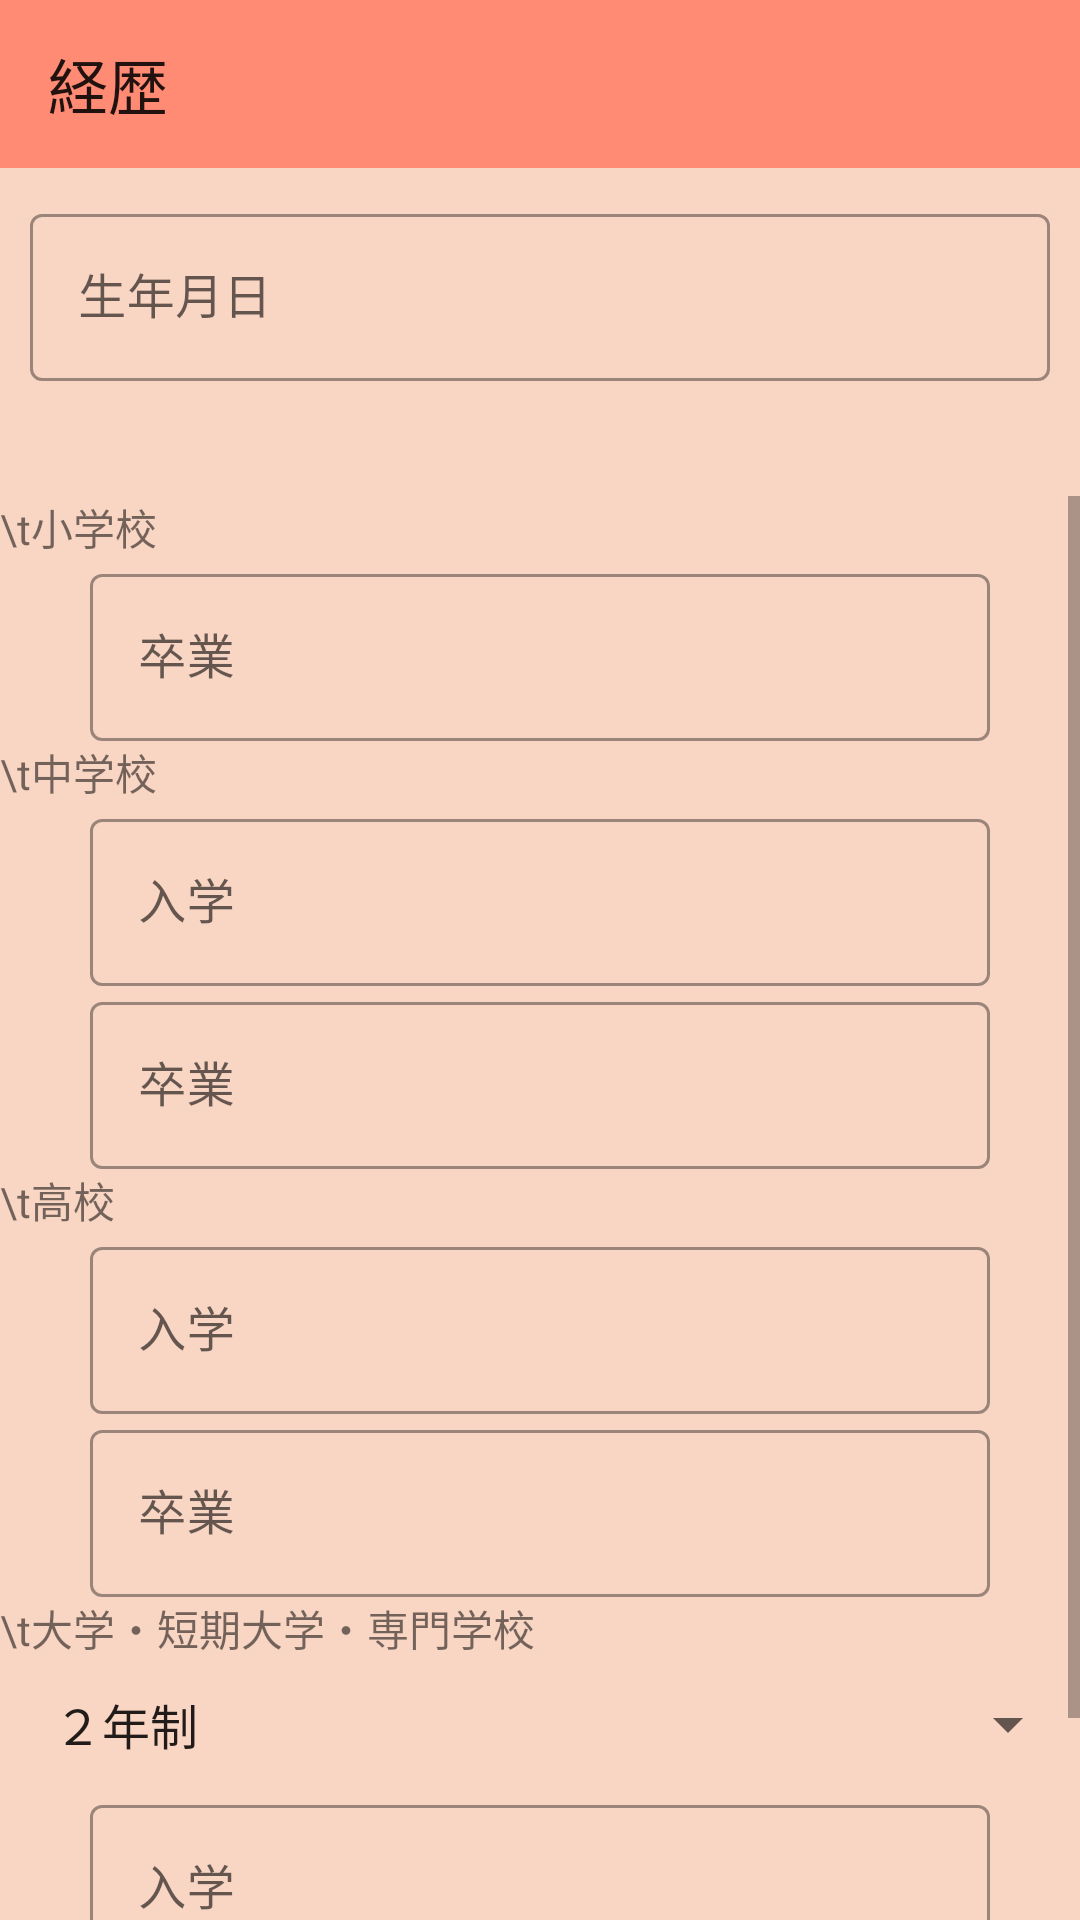

This screen was rendered from an Android layout file. Write that file and the resources it references.
<!-- AndroidManifest.xml: application theme Theme.Rirekisyo -->
<!-- res/layout/activity_new.xml -->
<?xml version="1.0" encoding="utf-8"?>
<LinearLayout xmlns:android="http://schemas.android.com/apk/res/android"
    xmlns:app="http://schemas.android.com/apk/res-auto"
    xmlns:tools="http://schemas.android.com/tools"
    android:layout_width="match_parent"
    android:layout_height="match_parent"
    android:orientation="vertical"
    android:background="#f9d5c3"
    tools:context=".NewActivity">

    <Toolbar
        android:id="@+id/toolbar"
        android:layout_width="match_parent"
        android:layout_height="wrap_content"
        android:title="経歴"
        android:minHeight="?android:actionBarSize"
        android:background="#ff8b75" >
    </Toolbar>


    <com.google.android.material.textfield.TextInputLayout
        android:id="@+id/txtInputLayout"
        android:layout_width="match_parent"
        android:layout_height="wrap_content"
        android:padding="10dp"
        app:startIconDrawable="@drawable/ic_baseline_calendar_month_24"
        style="@style/Widget.MaterialComponents.TextInputLayout.OutlinedBox">

    <EditText
        android:id="@+id/editTextDate"
        android:layout_width="match_parent"
        android:layout_height="wrap_content"
        android:ems="10"
        android:hint="生年月日"
        android:focusable="false"
        android:inputType="date" />

    </com.google.android.material.textfield.TextInputLayout>

        <TextView
            android:id="@+id/userBirthday"
            android:layout_width="match_parent"
            android:layout_height="wrap_content"
            android:gravity="right"
            android:paddingHorizontal="20dp"
            tools:text="19さい"
            android:textSize="21sp" />



    <ScrollView
        android:layout_width="match_parent"
        android:layout_height="match_parent">

        <LinearLayout
            android:layout_width="match_parent"
            android:layout_height="wrap_content"
            android:orientation="vertical" >

            <TextView
                android:layout_width="match_parent"
                android:layout_height="wrap_content"
                android:text="\t小学校" />

            <com.google.android.material.textfield.TextInputLayout
                style="@style/Widget.MaterialComponents.TextInputLayout.OutlinedBox"
                android:layout_width="match_parent"
                android:layout_height="wrap_content"
                android:hint="卒業"
                android:paddingHorizontal="30dp">

                <EditText
                    android:id="@+id/primary_graduate"
                    android:layout_width="match_parent"
                    android:layout_height="wrap_content"
                    android:ems="10"
                    android:longClickable="false"
                    android:focusable="false"
                    android:inputType="text" />

            </com.google.android.material.textfield.TextInputLayout>


            <TextView
                android:layout_width="match_parent"
                android:layout_height="wrap_content"
                android:text="\t中学校" />

            <com.google.android.material.textfield.TextInputLayout
                style="@style/Widget.MaterialComponents.TextInputLayout.OutlinedBox"
                android:layout_width="match_parent"
                android:layout_height="wrap_content"
                android:hint="入学"
                android:paddingHorizontal="30dp">

                <EditText
                    android:id="@+id/junior_enter"
                    android:layout_width="match_parent"
                    android:layout_height="wrap_content"
                    android:ems="10"
                    android:longClickable="false"
                    android:focusable="false"
                    android:inputType="text" />

            </com.google.android.material.textfield.TextInputLayout>

            <com.google.android.material.textfield.TextInputLayout
                style="@style/Widget.MaterialComponents.TextInputLayout.OutlinedBox"
                android:layout_width="match_parent"
                android:layout_height="wrap_content"
                android:hint="卒業"
                android:paddingHorizontal="30dp">

                <EditText
                    android:id="@+id/junior_graduate"
                    android:layout_width="match_parent"
                    android:layout_height="wrap_content"
                    android:ems="10"
                    android:longClickable="false"
                    android:focusable="false"
                    android:inputType="text" />

            </com.google.android.material.textfield.TextInputLayout>


            <TextView
                android:layout_width="match_parent"
                android:layout_height="wrap_content"
                android:text="\t高校" />

            <com.google.android.material.textfield.TextInputLayout
                style="@style/Widget.MaterialComponents.TextInputLayout.OutlinedBox"
                android:layout_width="match_parent"
                android:layout_height="wrap_content"
                android:hint="入学"
                android:paddingHorizontal="30dp">

                <EditText
                    android:id="@+id/high_enter"
                    android:layout_width="match_parent"
                    android:layout_height="wrap_content"
                    android:ems="10"
                    android:longClickable="false"
                    android:focusable="false"
                    android:inputType="text" />

            </com.google.android.material.textfield.TextInputLayout>

            <com.google.android.material.textfield.TextInputLayout
                style="@style/Widget.MaterialComponents.TextInputLayout.OutlinedBox"
                android:layout_width="match_parent"
                android:layout_height="wrap_content"
                android:hint="卒業"
                android:paddingHorizontal="30dp">

                <EditText
                    android:id="@+id/high_graduate"
                    android:layout_width="match_parent"
                    android:layout_height="wrap_content"
                    android:ems="10"
                    android:longClickable="false"
                    android:focusable="false"
                    android:inputType="text" />

            </com.google.android.material.textfield.TextInputLayout>

            <TextView
                android:layout_width="match_parent"
                android:layout_height="wrap_content"
                android:text="\t大学・短期大学・専門学校" />

            <Spinner
                android:id="@+id/spinner"
                android:layout_width="match_parent"
                android:layout_height="wrap_content"
                android:padding="10dp"
                android:longClickable="false"
                android:entries="@array/how_many_years" />

            <com.google.android.material.textfield.TextInputLayout
                style="@style/Widget.MaterialComponents.TextInputLayout.OutlinedBox"
                android:layout_width="match_parent"
                android:layout_height="wrap_content"
                android:hint="入学"
                android:paddingHorizontal="30dp">

                <EditText
                    android:id="@+id/after_high_enter"
                    android:layout_width="match_parent"
                    android:layout_height="wrap_content"
                    android:ems="10"
                    android:longClickable="false"
                    android:focusable="false"
                    android:inputType="text" />

            </com.google.android.material.textfield.TextInputLayout>

            <com.google.android.material.textfield.TextInputLayout
                style="@style/Widget.MaterialComponents.TextInputLayout.OutlinedBox"
                android:layout_width="match_parent"
                android:layout_height="wrap_content"
                android:hint="卒業"
                android:paddingHorizontal="30dp">

                <EditText
                    android:id="@+id/after_high_graduate"
                    android:layout_width="match_parent"
                    android:layout_height="wrap_content"
                    android:ems="10"
                    android:longClickable="false"
                    android:focusable="false"
                    android:inputType="text" />

            </com.google.android.material.textfield.TextInputLayout>


        </LinearLayout>
    </ScrollView>


</LinearLayout>
<!-- resources referenced by this layout -->
<resources>
  <string-array name="how_many_years">
          <item>２年制</item>
          <item>３年制</item>
          <item>４年制</item>
      </string-array>
  <style name="Theme.Rirekisyo" parent="Theme.MaterialComponents.DayNight.NoActionBar">
          
          <item name="colorPrimary">@color/purple_500</item>
          <item name="colorPrimaryVariant">@color/purple_700</item>
          <item name="colorOnPrimary">@color/white</item>
          
          <item name="colorSecondary">@color/teal_200</item>
          <item name="colorSecondaryVariant">@color/teal_700</item>
          <item name="colorOnSecondary">@color/black</item>
          
          <item name="android:statusBarColor" tools:targetApi="l">?attr/colorPrimaryVariant</item>
          
      </style>
  <color name="purple_500">#FF6200EE</color>
  <color name="purple_700">#FF3700B3</color>
  <color name="white">#FFFFFFFF</color>
  <color name="teal_200">#FF03DAC5</color>
  <color name="teal_700">#FF018786</color>
  <color name="black">#FF000000</color>
</resources>
